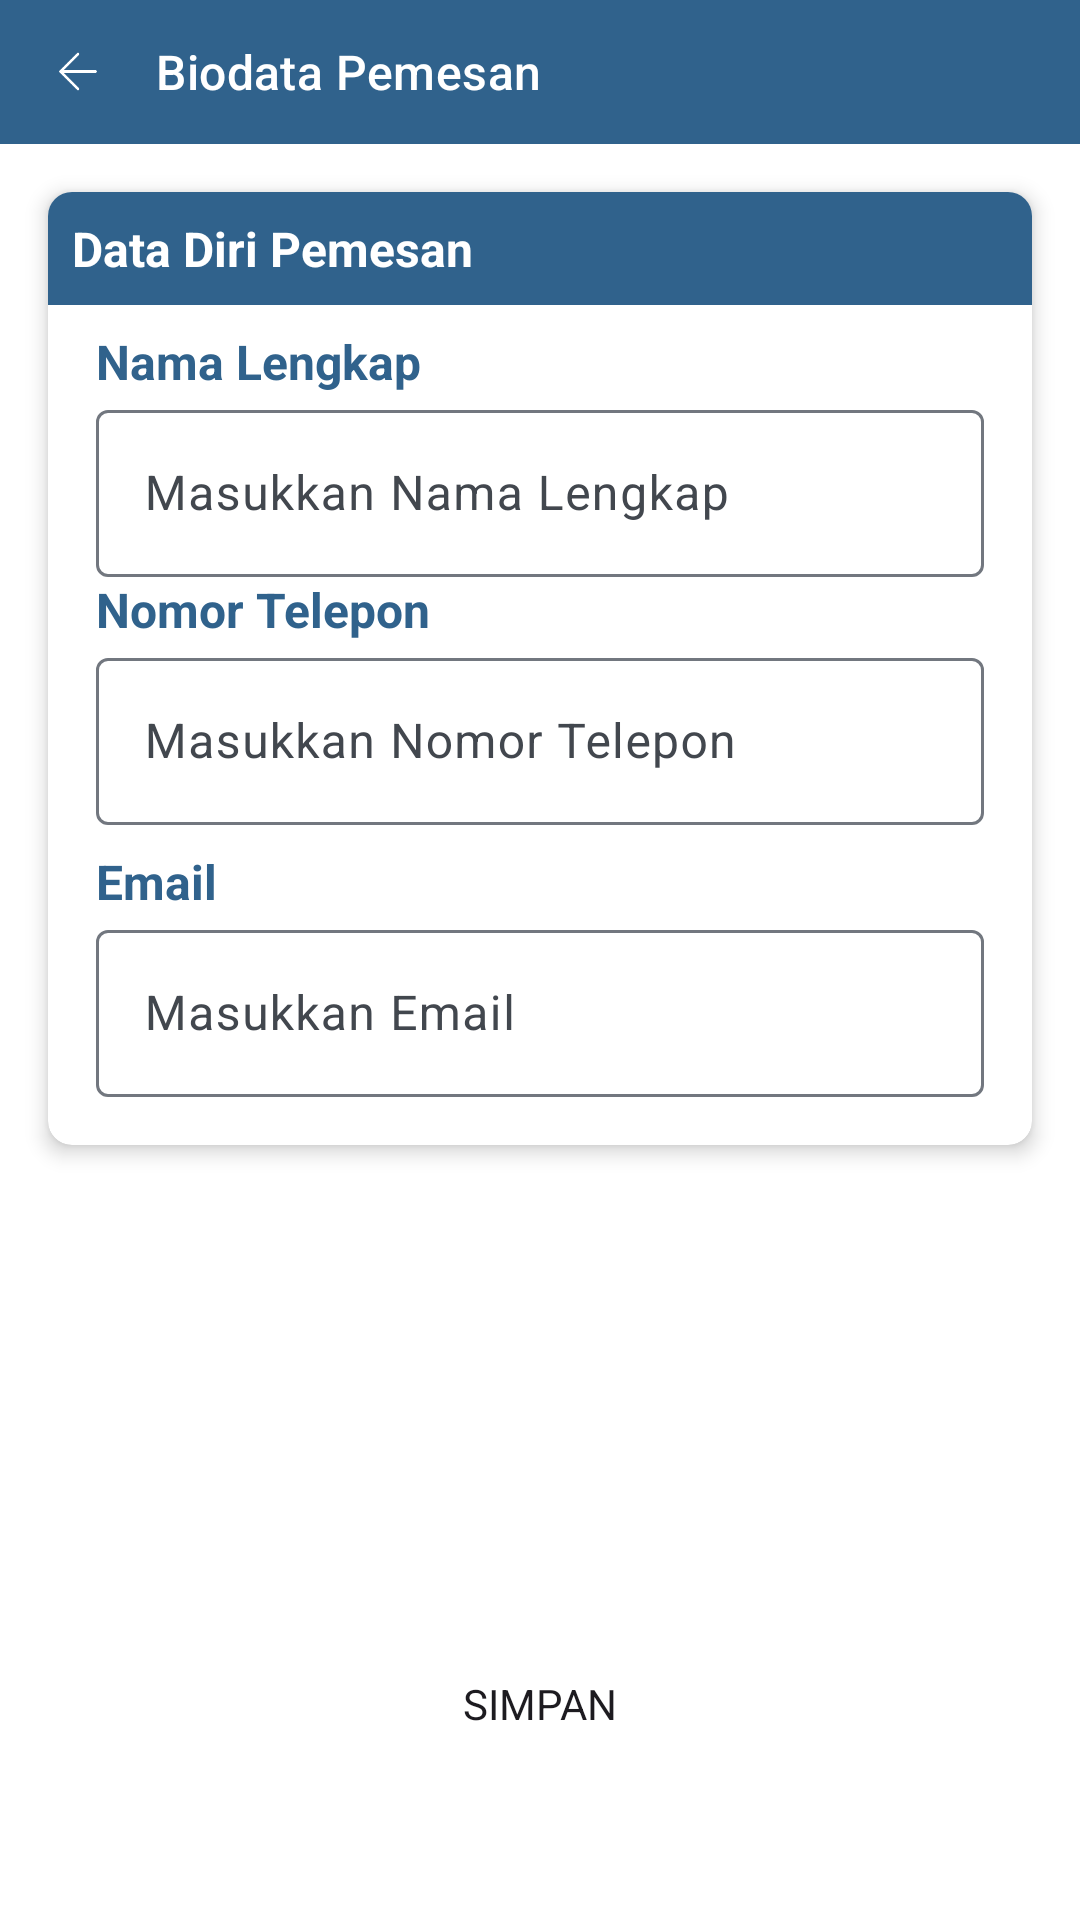

Here is an Android app screen rendered from its layout file. Give the layout XML and the strings, colors and styles it references.
<!-- AndroidManifest.xml: application theme Theme.Flynow -->
<!-- res/layout/activity_biodata_pemesan.xml -->
<?xml version="1.0" encoding="utf-8"?>
<androidx.constraintlayout.widget.ConstraintLayout xmlns:android="http://schemas.android.com/apk/res/android"
    xmlns:app="http://schemas.android.com/apk/res-auto"
    xmlns:tools="http://schemas.android.com/tools"
    android:id="@+id/main"
    android:layout_width="match_parent"
    android:layout_height="match_parent"
    android:background="@color/white"
    tools:context=".presentation.checkout.checkout_pemesan.BiodataPemesanActivity">

    <LinearLayout
        android:id="@+id/ll_action_bar"
        android:layout_width="match_parent"
        android:layout_height="48dp"
        android:background="@color/md_theme_primary"
        android:gravity="center_vertical"
        android:orientation="horizontal"
        app:layout_constraintTop_toTopOf="parent">

        <ImageView
            android:id="@+id/iv_back"
            android:layout_width="20dp"
            android:layout_height="25dp"
            android:layout_gravity="center_vertical"
            android:layout_marginStart="16dp"
            android:src="@drawable/ic_back"
            tools:tint="@color/white"
            tools:ignore="ContentDescription" />

        <TextView
            android:id="@+id/tv_title_toolbar"
            style="@style/TextAppearance.Material3.TitleMedium"
            android:layout_width="match_parent"
            android:layout_height="wrap_content"
            android:layout_marginHorizontal="16dp"
            android:text="@string/text_title_biodata_pemesan"
            android:textColor="@color/white" />
    </LinearLayout>

    <androidx.cardview.widget.CardView
        android:id="@+id/cv_section_data_pemesan"
        android:layout_width="match_parent"
        android:layout_height="wrap_content"
        android:layout_margin="16dp"
        android:background="@drawable/bg_card"
        app:cardCornerRadius="8dp"
        app:cardElevation="4dp"
        app:layout_constraintTop_toBottomOf="@id/ll_action_bar">

        <androidx.constraintlayout.widget.ConstraintLayout
            android:layout_width="match_parent"
            android:layout_height="wrap_content"
            android:layout_marginBottom="16dp">

            <TextView
                android:id="@+id/tv_title_form_pemesan"
                android:layout_width="match_parent"
                android:layout_height="wrap_content"
                android:background="@color/md_theme_primary"
                android:padding="8dp"
                android:textColor="@color/white"
                android:textSize="16sp"
                android:textStyle="bold"
                app:layout_constraintStart_toStartOf="parent"
                app:layout_constraintTop_toTopOf="parent"
                android:text="@string/text_title_form_pemesan" />

            <TextView
                android:id="@+id/tv_full_name"
                android:layout_width="wrap_content"
                android:layout_height="wrap_content"
                android:layout_marginStart="16dp"
                android:layout_marginTop="8dp"
                android:text="@string/text_full_name"
                android:textColor="@color/md_theme_primary"
                android:textSize="16sp"
                android:textStyle="bold"
                app:layout_constraintStart_toStartOf="parent"
                app:layout_constraintTop_toBottomOf="@id/tv_title_form_pemesan" />

            <com.google.android.material.textfield.TextInputLayout
                android:id="@+id/til_full_name"
                android:layout_width="match_parent"
                android:layout_height="wrap_content"
                android:layout_marginStart="16dp"
                android:layout_marginEnd="16dp"
                app:boxCornerRadiusBottomEnd="4dp"
                app:boxCornerRadiusBottomStart="4dp"
                app:boxCornerRadiusTopEnd="4dp"
                app:boxCornerRadiusTopStart="4dp"
                app:layout_constraintEnd_toEndOf="parent"
                app:layout_constraintStart_toStartOf="parent"
                app:layout_constraintTop_toBottomOf="@id/tv_full_name">

                <com.google.android.material.textfield.TextInputEditText
                    android:id="@+id/et_full_name"
                    android:layout_width="match_parent"
                    android:layout_height="wrap_content"
                    android:hint="@string/text_til_full_name"
                    android:inputType="text"
                    android:textSize="16sp" />

            </com.google.android.material.textfield.TextInputLayout>


            <TextView
                android:id="@+id/tv_no_telp"
                android:layout_width="wrap_content"
                android:layout_height="wrap_content"
                android:layout_marginStart="16dp"
                android:text="@string/text_no_telp"
                android:textColor="@color/md_theme_primary"
                android:textSize="16sp"
                android:textStyle="bold"
                app:layout_constraintStart_toStartOf="parent"
                app:layout_constraintTop_toBottomOf="@+id/til_full_name" />

            <com.google.android.material.textfield.TextInputLayout
                android:id="@+id/til_no_telp"
                android:layout_width="match_parent"
                android:layout_height="wrap_content"
                android:layout_marginStart="16dp"
                android:layout_marginEnd="16dp"
                app:boxCornerRadiusBottomEnd="4dp"
                app:boxCornerRadiusBottomStart="4dp"
                app:boxCornerRadiusTopEnd="4dp"
                app:boxCornerRadiusTopStart="4dp"
                app:layout_constraintEnd_toEndOf="parent"
                app:layout_constraintStart_toStartOf="parent"
                app:layout_constraintTop_toBottomOf="@id/tv_no_telp">

                <com.google.android.material.textfield.TextInputEditText
                    android:id="@+id/et_no_telp"
                    android:layout_width="match_parent"
                    android:layout_height="wrap_content"
                    android:hint="@string/text_til_no_telp"
                    android:inputType="phone"
                    android:textSize="16sp" />
            </com.google.android.material.textfield.TextInputLayout>

            <TextView
                android:id="@+id/tv_email"
                android:layout_width="wrap_content"
                android:layout_height="wrap_content"
                android:layout_marginStart="16dp"
                android:layout_marginTop="8dp"
                android:text="@string/text_email"
                android:textColor="@color/md_theme_primary"
                android:textSize="16sp"
                android:textStyle="bold"
                app:layout_constraintStart_toStartOf="parent"
                app:layout_constraintTop_toBottomOf="@id/til_no_telp" />

            <com.google.android.material.textfield.TextInputLayout
                android:id="@+id/til_email"
                android:layout_width="match_parent"
                android:layout_height="wrap_content"
                android:layout_marginStart="16dp"
                android:layout_marginEnd="16dp"
                app:boxCornerRadiusBottomEnd="4dp"
                app:boxCornerRadiusBottomStart="4dp"
                app:boxCornerRadiusTopEnd="4dp"
                app:boxCornerRadiusTopStart="4dp"
                app:layout_constraintEnd_toEndOf="parent"
                app:layout_constraintStart_toStartOf="parent"
                app:layout_constraintTop_toBottomOf="@id/tv_email">

                <com.google.android.material.textfield.TextInputEditText
                    android:id="@+id/et_email"
                    android:layout_width="match_parent"
                    android:layout_height="wrap_content"
                    android:hint="@string/text_til_email"
                    android:inputType="textEmailAddress"
                    android:textSize="16sp" />

            </com.google.android.material.textfield.TextInputLayout>

        </androidx.constraintlayout.widget.ConstraintLayout>

    </androidx.cardview.widget.CardView>

    <FrameLayout
        android:id="@+id/fl_btn_loading_state"
        android:layout_width="match_parent"
        android:layout_height="wrap_content"
        android:layout_marginVertical="32dp"
        app:layout_constraintBottom_toBottomOf="parent">

        <Button
            android:id="@+id/btn_save"
            android:layout_width="match_parent"
            android:layout_height="wrap_content"
            android:layout_marginHorizontal="8dp"
            android:layout_marginBottom="16dp"
            android:background="@drawable/rounded_button"
            android:backgroundTint="@color/md_theme_inversePrimary"
            android:text="@string/text_save"
            app:layout_constraintBottom_toBottomOf="parent"
            app:layout_constraintEnd_toEndOf="parent"
            app:layout_constraintTop_toTopOf="parent" />

        <com.google.android.material.progressindicator.CircularProgressIndicator
            android:id="@+id/pb_loading"
            android:layout_width="match_parent"
            android:layout_height="wrap_content"
            android:layout_gravity="center"
            android:indeterminate="true"
            android:visibility="gone" />

    </FrameLayout>

</androidx.constraintlayout.widget.ConstraintLayout>
<!-- resources referenced by this layout -->
<resources>
  <color name="md_theme_inversePrimary">#9CCBFB</color>
  <color name="md_theme_primary">#30628C</color>
  <color name="white">#FFFFFFFF</color>
  <!-- drawable bg_card (drawable) -->
  <?xml version="1.0" encoding="UTF-8"?>
  <shape xmlns:android="http://schemas.android.com/apk/res/android">
      <stroke
          android:width="3dp"
          android:color="@color/md_theme_primary" />
      <corners android:radius="8dp" />
  </shape>
  <string name="text_email">Email</string>
  <string name="text_full_name">Nama Lengkap</string>
  <string name="text_no_telp">Nomor Telepon</string>
  <string name="text_save">Simpan</string>
  <string name="text_til_email">Masukkan Email</string>
  <string name="text_til_full_name">Masukkan Nama Lengkap</string>
  <string name="text_til_no_telp">Masukkan Nomor Telepon</string>
  <string name="text_title_biodata_pemesan">Biodata Pemesan</string>
  <string name="text_title_form_pemesan">Data Diri Pemesan</string>
  <style name="Theme.Flynow" parent="Base.Theme.Flynow" />
  <color name="md_theme_onPrimary">#FFFFFF</color>
  <color name="md_theme_primaryContainer">#CEE5FF</color>
  <color name="md_theme_onPrimaryContainer">#001D33</color>
  <color name="md_theme_secondary">#52606F</color>
  <color name="md_theme_onSecondary">#FFFFFF</color>
  <color name="md_theme_secondaryContainer">#D5E4F7</color>
  <color name="md_theme_onSecondaryContainer">#0E1D2A</color>
  <color name="md_theme_tertiary">#68577A</color>
  <color name="md_theme_onTertiary">#FFFFFF</color>
  <color name="md_theme_tertiaryContainer">#EFDBFF</color>
  <color name="md_theme_onTertiaryContainer">#231533</color>
  <color name="md_theme_error">#BA1A1A</color>
  <color name="md_theme_onError">#FFFFFF</color>
  <color name="md_theme_errorContainer">#FFDAD6</color>
  <color name="md_theme_onErrorContainer">#410002</color>
  <color name="md_theme_background">#F7F9FF</color>
  <color name="md_theme_onBackground">#181C20</color>
  <color name="md_theme_surface">#F7F9FF</color>
  <color name="md_theme_onSurface">#181C20</color>
  <color name="md_theme_surfaceVariant">#DEE3EB</color>
  <color name="md_theme_onSurfaceVariant">#42474E</color>
  <color name="md_theme_outline">#72777F</color>
  <color name="md_theme_outlineVariant">#C2C7CF</color>
  <color name="md_theme_inverseSurface">#2D3135</color>
  <color name="md_theme_inverseOnSurface">#EFF1F6</color>
  <color name="md_theme_primaryFixed">#CEE5FF</color>
  <color name="md_theme_onPrimaryFixed">#001D33</color>
  <color name="md_theme_primaryFixedDim">#9CCBFB</color>
  <color name="md_theme_onPrimaryFixedVariant">#104A73</color>
  <color name="md_theme_secondaryFixed">#D5E4F7</color>
  <color name="md_theme_onSecondaryFixed">#0E1D2A</color>
  <color name="md_theme_secondaryFixedDim">#B9C8DA</color>
  <color name="md_theme_onSecondaryFixedVariant">#3A4857</color>
  <color name="md_theme_tertiaryFixed">#EFDBFF</color>
  <color name="md_theme_onTertiaryFixed">#231533</color>
  <color name="md_theme_tertiaryFixedDim">#D3BFE6</color>
  <color name="md_theme_onTertiaryFixedVariant">#504061</color>
  <color name="md_theme_surfaceDim">#D8DAE0</color>
  <color name="md_theme_surfaceBright">#F7F9FF</color>
  <color name="md_theme_surfaceContainerLowest">#FFFFFF</color>
  <color name="md_theme_surfaceContainerLow">#F1F3F9</color>
  <color name="md_theme_surfaceContainer">#ECEEF4</color>
  <color name="md_theme_surfaceContainerHigh">#E6E8EE</color>
  <color name="md_theme_surfaceContainerHighest">#E0E2E8</color>
</resources>
